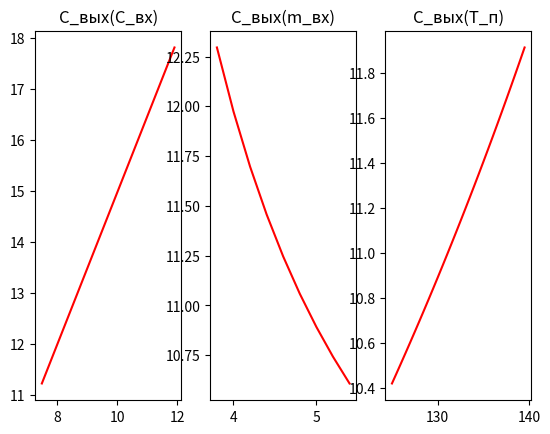

Reproduce this figure in Python.
import matplotlib.pyplot as plt
import numpy as np

deltaC = 0.4
deltaM = 0.2
deltaT = 0.5

Tp = 90
r = 2.26 * 10 ** 6
kt = 5000
F = 10
C_tau = 4187

C0 = 7.5
C1 = 12
C_input = 8

m0 = 3.8
m1 = 5.5
m_input = 4

T0 = 125
T1 = 140
T_n = 140


def Count_C_output_from_C(C_input):
    res = (m_input * C_input) / (m_input - (kt * F * (T_n - Tp)) / (r - Tp * C_tau))
    return res


def Count_C_output_from_m(m_input):
    res = (m_input * C_input) / (m_input - (kt * F * (T_n - Tp)) / (r - Tp * C_tau))
    return res


def Count_C_output_from_T(T_n):
    res = (m_input * C_input) / (m_input - (kt * F * (T_n - Tp)) / (r - Tp * C_tau))
    return res


fig, axs = plt.subplots(1, 3)

c1OArr = []
c1IArr = np.arange(C0, C1, deltaC)
for i in c1IArr:
    c1OArr.append(Count_C_output_from_C(i))

c2OArr = []
c2IArr = np.arange(m0, m1, deltaM)
for i in c2IArr:
    c2OArr.append(Count_C_output_from_m(i))

c3OArr = []
c3IArr = np.arange(T0, T1, deltaT)
for i in c3IArr:
    c3OArr.append(Count_C_output_from_T(i))


print(c1OArr[round(len(c1IArr)-1)])
print(c2OArr[round(len(c2IArr)-1)])
print(c3OArr[round(len(c3IArr)-1)])


axs[0].plot(c1IArr, c1OArr, "red")
axs[0].set_title('C_вых(C_вх)')

axs[1].plot(c2IArr, c2OArr, "red")
axs[1].set_title('C_вых(m_вх)')

axs[2].plot(c3IArr, c3OArr, "red")
axs[2].set_title('C_вых(T_п)')
plt.show()
